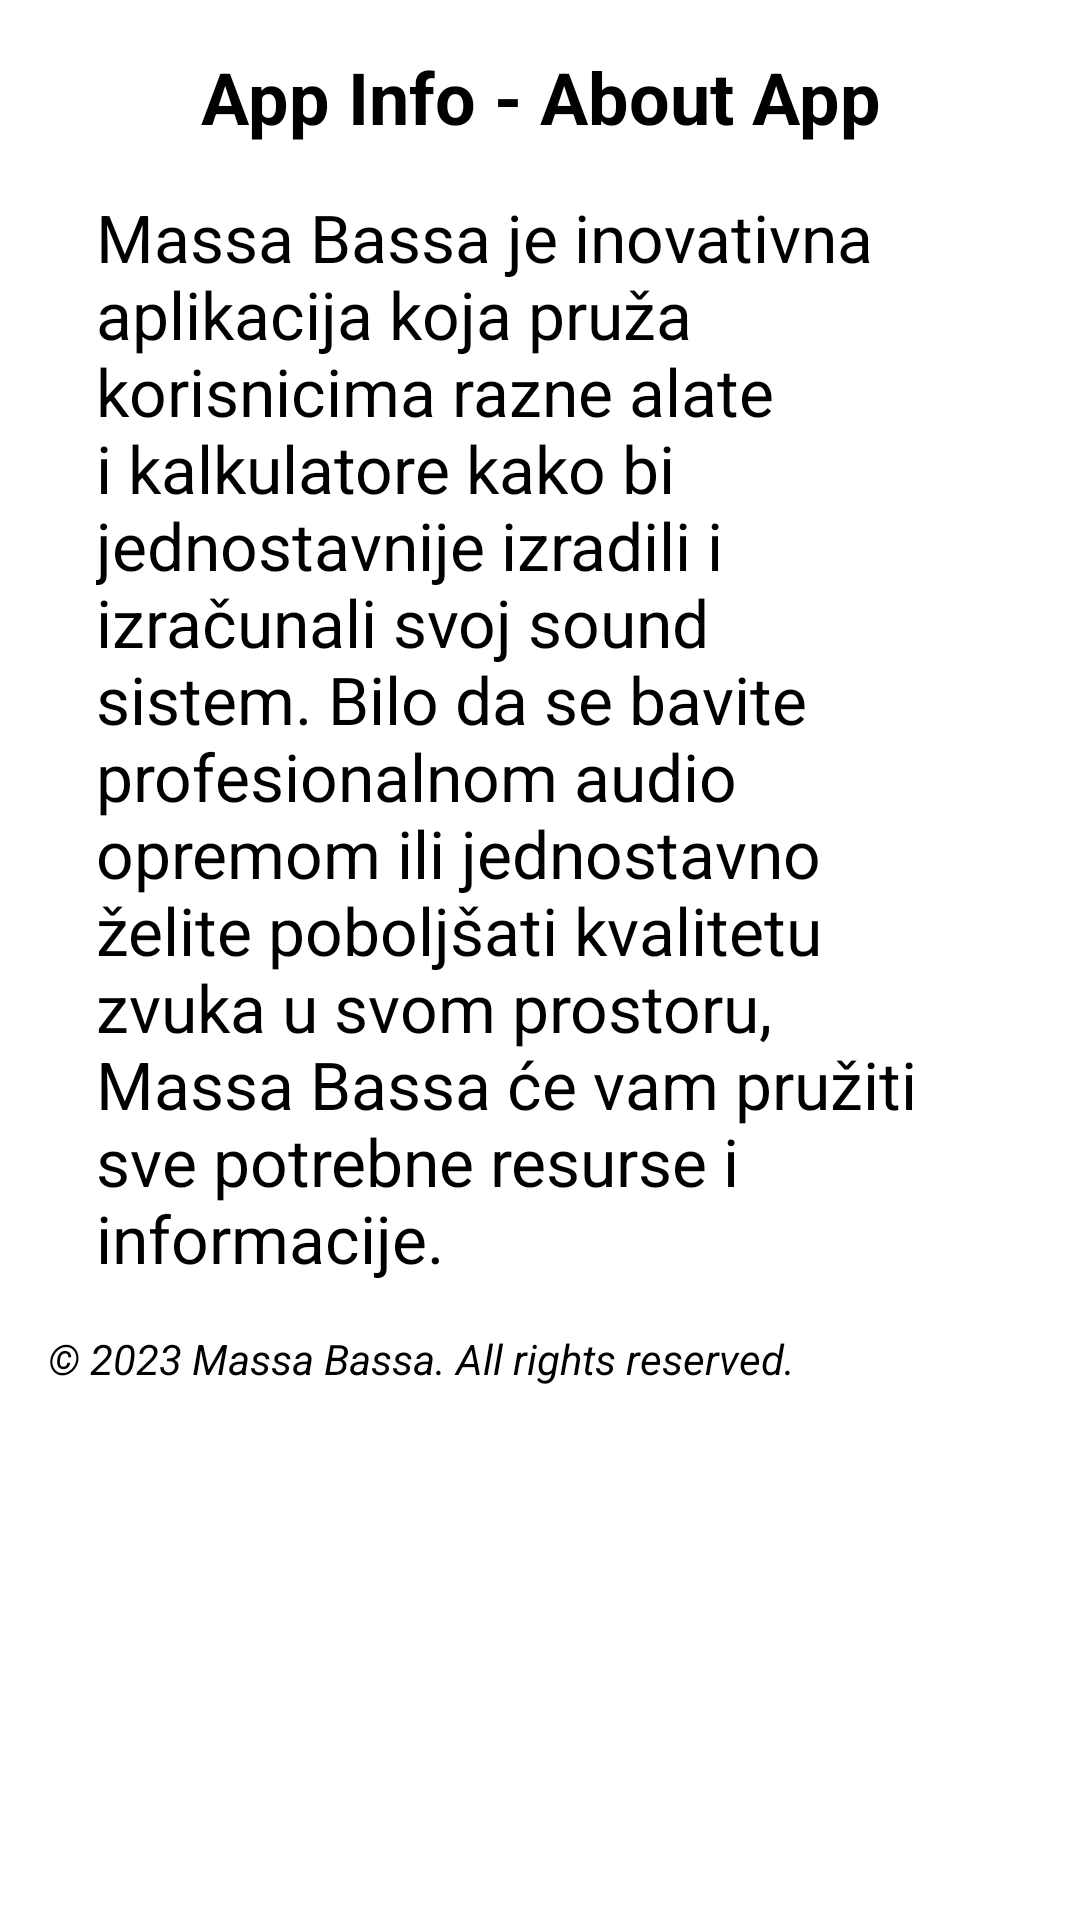

Produce the Android XML layout that renders to this screen, including the resource entries it uses.
<!-- AndroidManifest.xml: application theme AppTheme -->
<!-- res/layout/about_app.xml -->
<LinearLayout xmlns:android="http://schemas.android.com/apk/res/android"
    xmlns:tools="http://schemas.android.com/tools"
    android:layout_width="match_parent"
    android:layout_height="match_parent"
    android:orientation="vertical"
    android:padding="16dp">

    <TextView
        android:layout_width="match_parent"
        android:layout_height="wrap_content"
        android:text="App Info - About App"
        android:textSize="24sp"
        android:textStyle="bold"
        android:textAlignment="center"
        android:textColor="@android:color/black"
        android:layout_marginBottom="16dp"/>

    <TextView
        android:layout_width="match_parent"
        android:layout_height="wrap_content"
        android:text="Massa Bassa je inovativna aplikacija koja pruža korisnicima razne alate i kalkulatore kako bi jednostavnije izradili i izračunali svoj sound sistem. Bilo da se bavite profesionalnom audio opremom ili jednostavno želite poboljšati kvalitetu zvuka u svom prostoru, Massa Bassa će vam pružiti sve potrebne resurse i informacije."
        android:textSize="22sp"
        android:textColor="@android:color/black"
        android:layout_marginStart="16dp"
        android:layout_marginEnd="16dp"/>

    <TextView
        android:layout_width="match_parent"
        android:layout_height="wrap_content"
        android:text="© 2023 Massa Bassa. All rights reserved."
        android:textSize="14sp"
        android:textStyle="italic"
        android:textColor="@android:color/black"
        android:layout_marginTop="16dp"/>

</LinearLayout>
<!-- resources referenced by this layout -->
<resources>

</resources>
